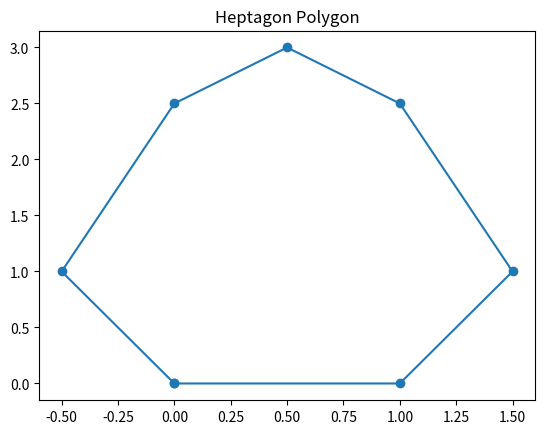

This chart was generated by the following Python code:
import matplotlib.pyplot as plt

def plot_polygon(polygon_dict, key):
    if key in polygon_dict:
        coordinates = polygon_dict[key]
        x, y = zip(*coordinates)  # Unzip coordinates into x and y lists
        x += (x[0],)  # Close the polygon by adding the first point again
        y += (y[0],)  # Close the polygon by adding the first point again

        plt.plot(x, y, marker='o')
        plt.fill(x, y, alpha=0)  
        plt.title(f"{key.capitalize()} Polygon")
        plt.show()
    else:
        print(f"Key '{key}' not found in the dictionary.")

def main():
    polygon_dict = {
        "triangle": [(0, 0), (2, 0), (1, 1)],  
        "quadrilateral": [(0, 0), (2, 0), (2, 2), (0, 2)],
        "pentagon": [(0, 0), (1, 0), (1.5, 1), (0.5, 2), (-0.5, 1)],
        "hexagon": [(0, 0), (1, 0), (1.5, 1), (1,2), (0, 2),(-0.5, 1)],
        "heptagon": [(0, 0), (1, 0), (1.5, 1), (1,2.5), (0.5, 3),(0, 2.5),(-0.5, 1)],
        "octagon": [(0, 0), (1, 0), (1.5, 0.5), (1.5, 1.5), (1, 2), (0, 2), (-0.5, 1.5), (-0.5, 0.5)],
        "nonagon": [(0, 0), (1, 0), (1.5, 0.5), (1.5, 1.5), (1, 2), (0, 2), (-0.5, 1.5), (-0.5, 0.5), (-1, 0)]
    }
    plot_polygon(polygon_dict=polygon_dict, key="heptagon")

if __name__ == "__main__":
    main()
